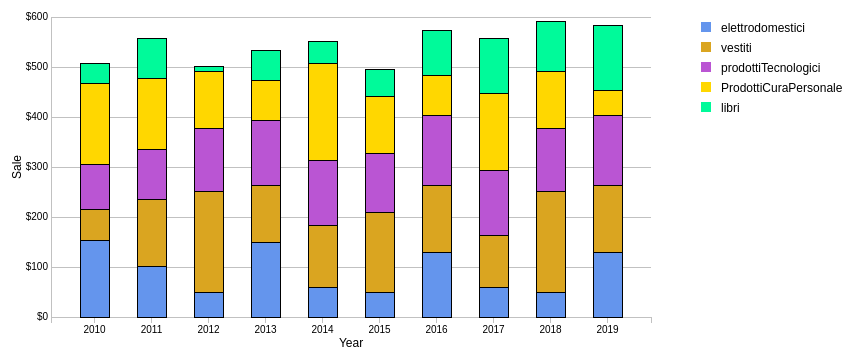
D3 v3 page, settled after 480 driven frames (8 s of simulated time); the page loaded 1 data file(s).


// ── project.js
var margin = 50;
var width = 600;
var height = 300;

var svg = d3.select("body")
  .append("svg")
  .attr("width", width + margin + 400)
  .attr("height",  height + margin + 300)
  .append("g")
  .attr("transform", "translate(" + margin + "," + margin + ")");

d3.json("data.json", function(error, data) {
  if (error) {
    console.log(error);
    return;
  }

  var colors = ["#6495ed", "#daa520", "#ba55d3", "#ffd700", "#00fa9a"];

  var dataset = d3.layout.stack()(["elettrodomestici", "vestiti", "prodottiTecnologici", "ProdottiCuraPersonale", "libri"].map(function(fruit) {
    return data.map(function(d) {
      return { x: d3.time.format("%Y").parse(d.year), y: +d[fruit] };
    });
  }));

  var labels = ["elettrodomestici", "vestiti", "prodottiTecnologici", "ProdottiCuraPersonale", "libri"];

  var xScale = d3.scale.ordinal()
    .domain(dataset[0].map(function(d) { return d.x; }))
    .rangeRoundBands([0, width], 0.5);

  var yScale = d3.scale.linear()
    .domain([0, 600])
    .range([height, 0]);

  var yAxis = d3.svg.axis()
    .scale(yScale)
    .orient("left")
    .ticks(6)
    .tickSize(-width, 0, 0)
    .tickFormat(function(d) { return "$" + d; });

  var xAxis = d3.svg.axis()
    .scale(xScale)
    .orient("bottom")
    .tickFormat(d3.time.format("%Y"));

  svg.append("g")
    .attr("class", "y axis")
    .call(yAxis);

  svg.append("g")
    .attr("class", "x axis")
    .attr("transform", "translate(0," + height + ")")
    .call(xAxis);

  
  svg.append('text')
    .attr('x', width / 2)
    .attr('y', height + 30)
    .attr('text-anchor', 'middle')
    .style('font-family', 'Helvetica')
    .style('font-size', 12)
    .text('Year');

  
  svg.append('text')
    .attr('text-anchor', 'middle')
    .attr('transform', 'translate(-30,' + height / 2 + ')rotate(-90)')
    .style('font-family', 'Helvetica')
    .style('font-size', 12)
    .text('Sale');

 
    var selectedGroup = null;
    var groups = svg.selectAll("g.bars")
      .data(dataset)
      .enter().append("g")
      .attr("class", "bars")
      .style("fill", function(d, i) { return colors[i]; })
      .style("stroke", "#000");

      var rect = groups.selectAll("rect")
      .data(function(d) { 
      return d.map(function(dataPoint) {
      
      dataPoint.lastDelta = 0;
      return dataPoint;
    });
    })
    .enter()
    .append("rect")
    .attr("x", function(d) { return xScale(d.x); })
    .attr("y", function(d) { return yScale(d.y0 + d.y); })
    .attr("height", function(d) { return yScale(d.y0) - yScale(d.y0 + d.y); })
    .attr("width", xScale.rangeBand())
    .attr("lastDelta", function(d) { return 0; })
    .on('click', function(d, i) {
    var selectedRect = d3.select(this);
    var delta = yScale(0) - yScale(d.y0); 

   
    groups.selectAll("rect")
      .transition()
      .duration(500)
      .attr("y", function(d) {
        if (d.x.getTime() === selectedRect.data()[0].x.getTime()) {
          d.lastDelta=delta;
          return yScale(d.y0 + d.y) + delta; 
        } else {
          return yScale(d.y0 + d.y) + d.lastDelta; 
        }
      });

  });


    var legend = svg.append("g")
    .attr("class", "legend")
    .attr("transform", "translate(" + (width+ margin) + "," + 5 + ")");

    var legendItems = legend.selectAll(".legend-item")
    .data(labels)
    .enter().append("g")
    .attr("class", "legend-item")
    .attr("transform", function(d, i) { return "translate(0," + (i * 20) + ")"; });

    legendItems.append("rect")
    .attr("x", 0)
    .attr("y", 0)
    .attr("width", 10)
    .attr("height", 10)
    .style("fill", function(d, i) { return colors[i]; });

    legendItems.append("text")
    .attr("x", 20)
    .attr("y", 10)
    .style("font-size", "12px")
    .text(function(d) { return d; });

});


### data: data.json
[
 {
  "year": "2010",
  "elettrodomestici": "154",
  "vestiti": "62",
  "prodottiTecnologici": "90",
  "ProdottiCuraPersonale": "162",
  "libri": "40"
 },
 {
  "year": "2011",
  "elettrodomestici": "102",
  "vestiti": "134",
  "prodottiTecnologici": "99",
  "ProdottiCuraPersonale": "143",
  "libri": "80"
 },
 {
  "year": "2012",
  "elettrodomestici": "50",
  "vestiti": "201",
  "prodottiTecnologici": "127",
  "ProdottiCuraPersonale": "114",
  "libri": "10"
 },
 {
  "year": "2013",
  "elettrodomestici": "150",
  "vestiti": "114",
  "prodottiTecnologici": "129",
  "ProdottiCuraPersonale": "80",
  "libri": "60"
 },
 {
  "year": "2014",
  "elettrodomestici": "59",
  "vestiti": "125",
  "prodottiTecnologici": "129",
  "ProdottiCuraPersonale": "194",
  "libri": "45"
 },
 {
  "year": "2015",
  "elettrodomestici": "50",
  "vestiti": "160",
  "prodottiTecnologici": "117",
  "ProdottiCuraPersonale": "114",
  "libri": "55"
 },
 {
  "year": "2016",
  "elettrodomestici": "130",
  "vestiti": "134",
  "prodottiTecnologici": "139",
  "ProdottiCuraPersonale": "80",
  "libri": "90"
 },
 {
  "year": "2017",
  "elettrodomestici": "59",
  "vestiti": "105",
  "prodottiTecnologici": "129",
  "ProdottiCuraPersonale": "154",
  "libri": "110"
 },
 "... 2 more items"
]